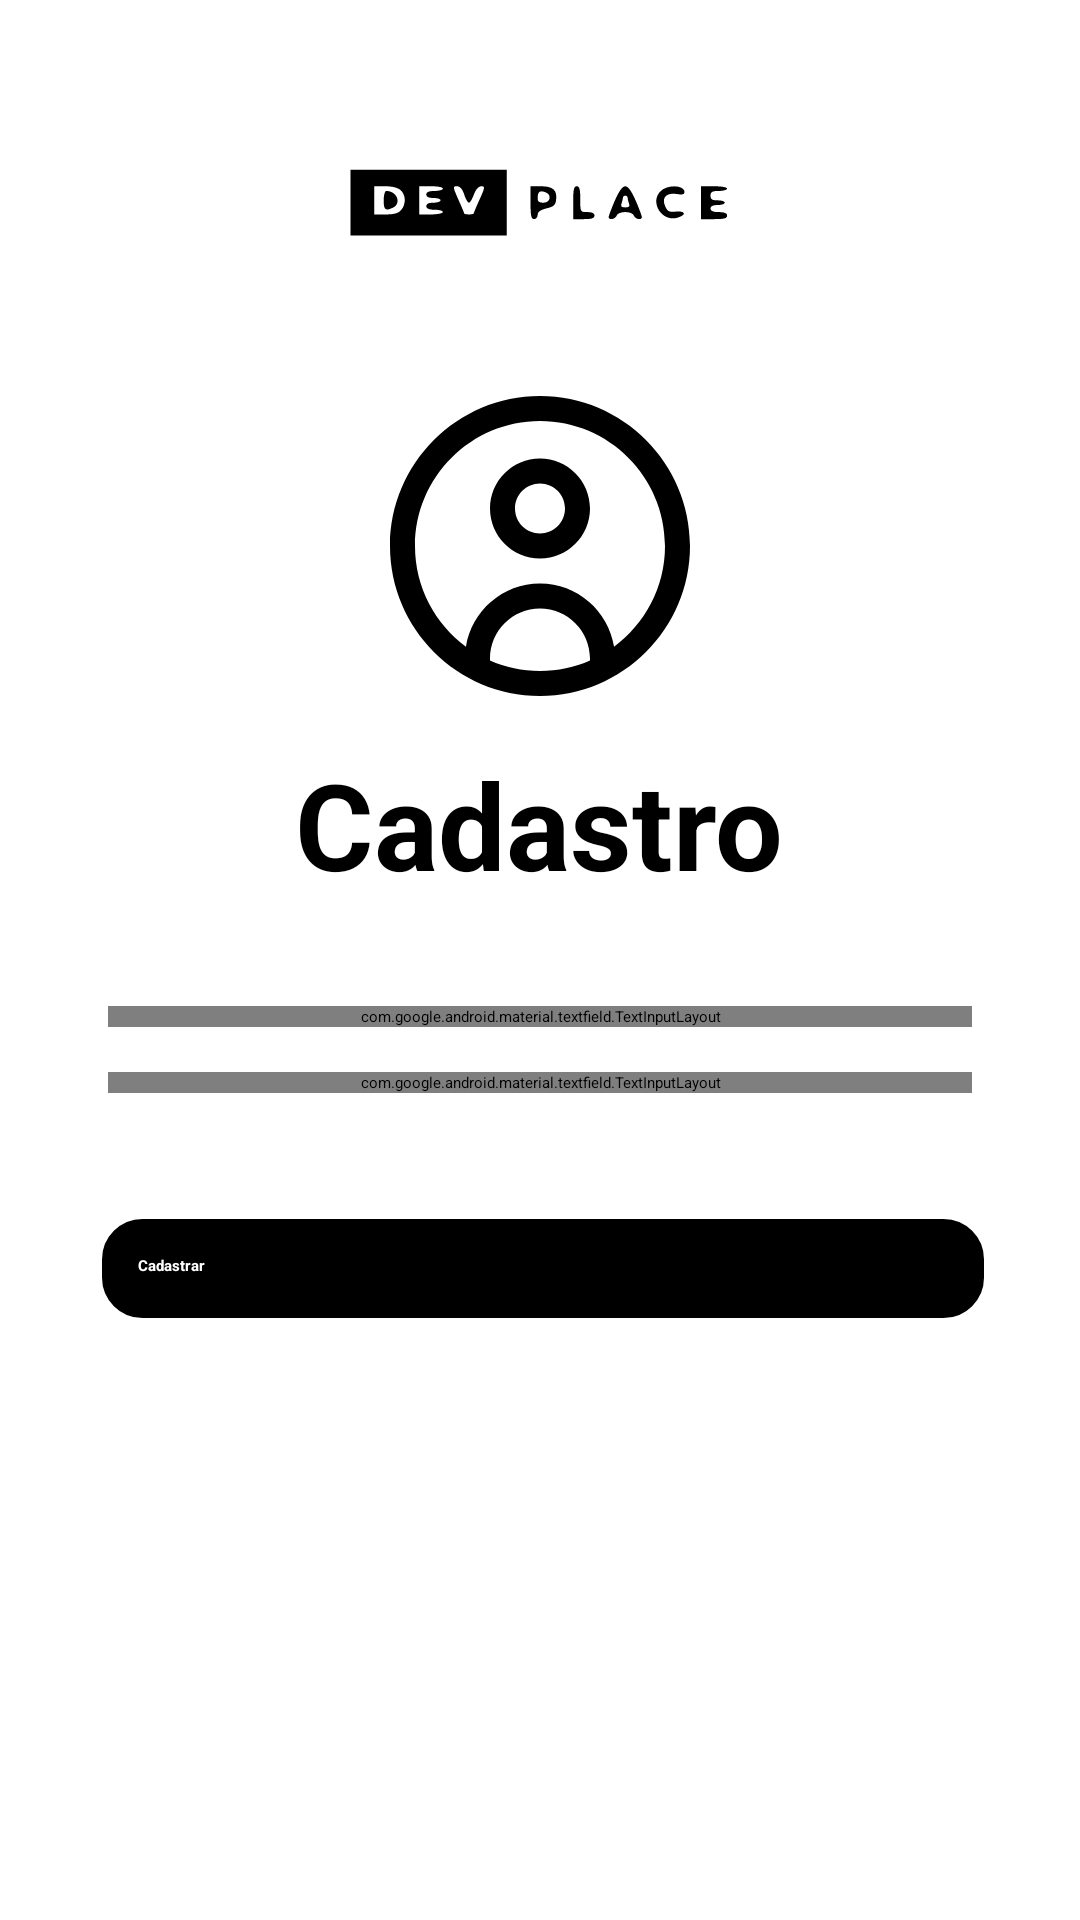

The Android layout XML behind this screen, and the referenced resources:
<!-- AndroidManifest.xml: application theme Theme.ProjetoKotlin -->
<!-- res/layout/activity_form_cadastro.xml -->
<?xml version="1.0" encoding="utf-8"?>
<androidx.core.widget.NestedScrollView
    xmlns:tools="http://schemas.android.com/tools"
    xmlns:app="http://schemas.android.com/apk/res-auto"
    xmlns:android="http://schemas.android.com/apk/res/android"
    android:layout_width="match_parent"
    android:layout_height="match_parent"
    android:fillViewport="true">

    <LinearLayout
        android:id="@+id/main"
        android:layout_width="match_parent"
        android:layout_height="wrap_content"
        android:orientation="vertical"
        android:padding="16dp"
        android:background="@drawable/fundo"
        tools:context=".view.formcadastro.FormCadastro">

        <ImageView
            android:id="@+id/imageViewLogo"
            android:layout_width="150dp"
            android:layout_height="100dp"
            android:layout_gravity="center"
            android:layout_marginBottom="16dp"
            android:src="@drawable/ic_logo" />

        <ImageView
            android:id="@+id/imageViewUser"
            android:layout_width="150dp"
            android:layout_height="100dp"
            android:layout_gravity="center"
            android:src="@drawable/ic_user"
            android:layout_marginBottom="16dp" />

        <TextView
            android:layout_width="wrap_content"
            android:layout_height="wrap_content"
            android:text="@string/titulo_form_cadastro"
            android:textSize="40sp"
            android:textColor="@color/black"
            android:textStyle="bold"
            android:layout_gravity="center"
            android:layout_marginBottom="24dp" />

        
        <com.google.android.material.textfield.TextInputLayout
            android:layout_width="match_parent"
            android:layout_height="wrap_content"
            android:layout_marginTop="10dp"
            android:layout_marginStart="20dp"
            android:layout_marginEnd="20dp"
            app:boxBackgroundMode="outline"
            app:boxStrokeColor="@color/black"
            app:hintEnabled="true"
            app:hintAnimationEnabled="true"
            app:hintTextColor="@color/black">

            <com.google.android.material.textfield.TextInputEditText
                android:id="@+id/edit_email"
                android:layout_width="match_parent"
                android:layout_height="48dp"
                android:hint="@string/hint_email"
                android:inputType="textEmailAddress"
                android:maxLines="1"
                android:padding="10dp"
                android:textColor="@color/black"
                android:textColorHint="@color/black" />
        </com.google.android.material.textfield.TextInputLayout>

        
        <com.google.android.material.textfield.TextInputLayout
            android:layout_width="match_parent"
            android:layout_height="wrap_content"
            android:layout_marginTop="15dp"
            android:layout_marginStart="20dp"
            android:layout_marginEnd="20dp"
            app:boxBackgroundMode="outline"
            app:boxStrokeColor="@color/black"
            app:hintEnabled="true"
            app:hintAnimationEnabled="true"
            app:hintTextColor="@color/black">

            <com.google.android.material.textfield.TextInputEditText
                android:id="@+id/edit_senha"
                android:layout_width="match_parent"
                android:layout_height="48dp"
                android:hint="@string/hint_senha"
                android:inputType="text|textPassword"
                android:padding="10dp"
                android:textColor="@color/black"
                android:textColorHint="@color/black" />
        </com.google.android.material.textfield.TextInputLayout>

        
        <androidx.appcompat.widget.AppCompatButton
            android:id="@+id/btbCadastrar"
            android:layout_width="match_parent"
            android:layout_height="wrap_content"
            android:layout_gravity="center"
            android:layout_marginStart="16dp"
            android:layout_marginTop="40dp"
            android:layout_marginEnd="16dp"
            android:background="@drawable/backgroud_buttom"
            android:padding="14dp"
            android:text="Cadastrar"
            android:textAllCaps="false"
            android:textColor="@color/white"
            android:textStyle="bold" />
    </LinearLayout>

</androidx.core.widget.NestedScrollView>
<!-- resources referenced by this layout -->
<resources>
  <color name="black">#FF000000</color>
  <color name="white">#FFFFFFFF</color>
  <!-- drawable backgroud_buttom (drawable) -->
  <layer-list xmlns:android="http://schemas.android.com/apk/res/android">
  
      
      <item>
          <shape android:shape="rectangle">
              <corners android:radius="13dp" />
              <solid android:color="#80FFFFFF" /> 
          </shape>
      </item>
  
      
      <item android:left="2dp" android:top="2dp">
          <shape android:shape="rectangle">
              <stroke android:color="@color/black" android:width="1dp"/>
              <solid android:color="@color/black"/>
              <corners android:radius="13dp"/>
          </shape>
      </item>
  
  </layer-list>
  <!-- drawable fundo (drawable) -->
  <?xml version="1.0" encoding="utf-8"?>
  <shape xmlns:android="http://schemas.android.com/apk/res/android"
      android:shape="rectangle">
      <gradient
          android:endColor="@color/white"
          android:startColor="#FFFFFF"
          android:angle="45"
  
          />
  </shape>
  <!-- drawable ic_logo: vector/xml drawable (drawable, 2838 chars, omitted) -->
  <!-- drawable ic_user (drawable) -->
  <vector xmlns:android="http://schemas.android.com/apk/res/android"
      android:width="512dp"
      android:height="512dp"
      android:viewportWidth="24"
      android:viewportHeight="24">
    <path
        android:fillColor="#FF000000"
        android:pathData="m12,0C5.383,0 0,5.383 0,12s5.383,12 12,12 12,-5.383 12,-12S18.617,0 12,0ZM8,21.164v-0.164c0,-2.206 1.794,-4 4,-4s4,1.794 4,4v0.164c-1.226,0.537 -2.578,0.836 -4,0.836s-2.774,-0.299 -4,-0.836ZM17.925,20.051c-0.456,-2.859 -2.939,-5.051 -5.925,-5.051s-5.468,2.192 -5.925,5.051c-2.47,-1.823 -4.075,-4.753 -4.075,-8.051C2,6.486 6.486,2 12,2s10,4.486 10,10c0,3.298 -1.605,6.228 -4.075,8.051ZM12,5c-2.206,0 -4,1.794 -4,4s1.794,4 4,4 4,-1.794 4,-4 -1.794,-4 -4,-4ZM12,11c-1.103,0 -2,-0.897 -2,-2s0.897,-2 2,-2 2,0.897 2,2 -0.897,2 -2,2Z"/>
  </vector>
  <string name="hint_email">Email</string>
  <string name="hint_senha">Senha</string>
  <string name="titulo_form_cadastro">Cadastro</string>
</resources>
